Run: headless pygame with SDL's dummy video driver; simulated clock (each Clock.tick advances the game by its frame time, no real sleeping); random seed 0; keys injected as events and as key.get_pressed() state; no mouse input.
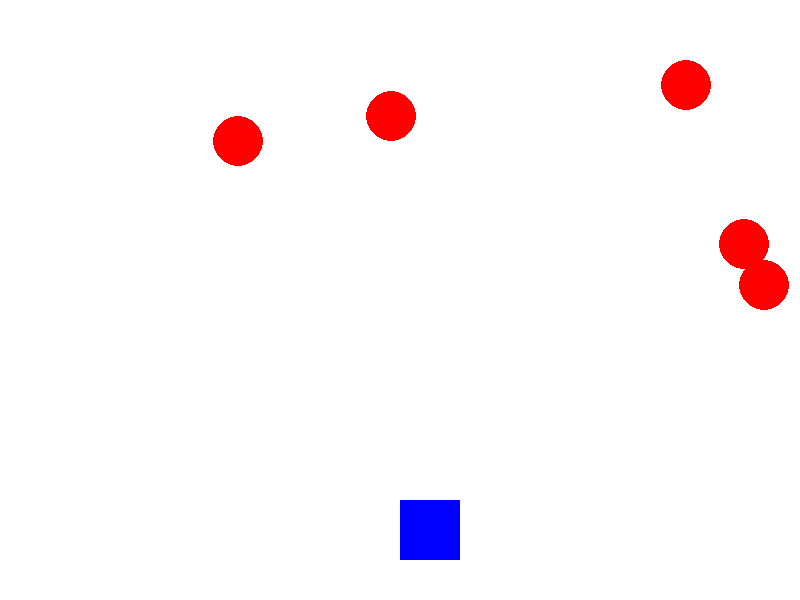
Frame 1 of 4 · flips 1–60 · no input
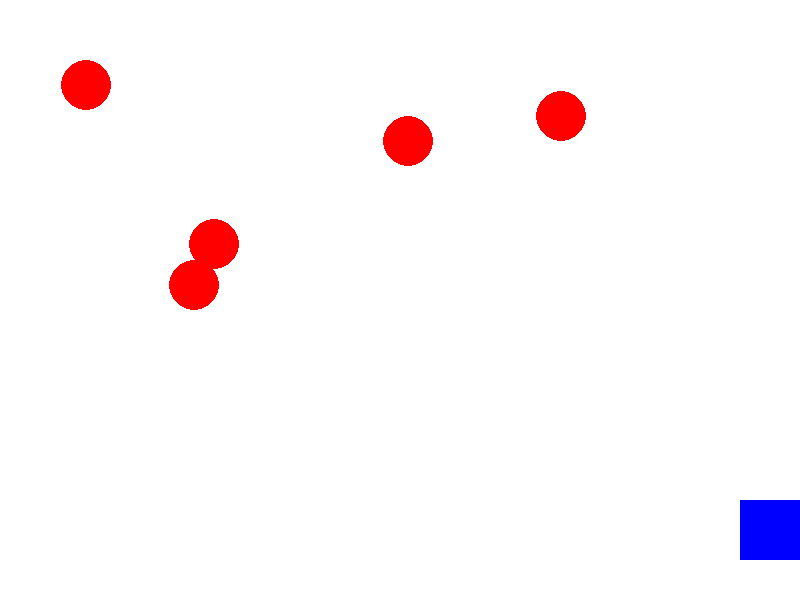
Frame 2 of 4 · flips 61–180 · tapped SPACE, RETURN · held RIGHT (→), D
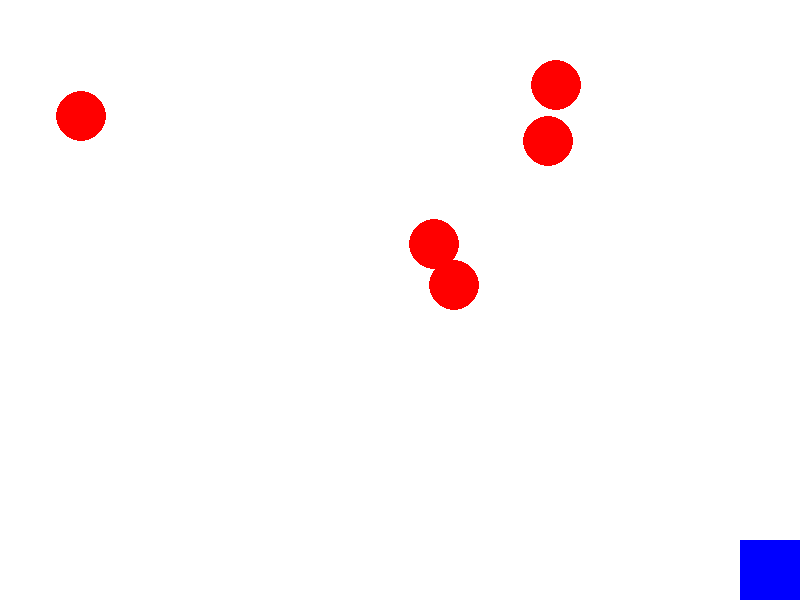
Frame 3 of 4 · flips 181–300 · held DOWN (↓), S
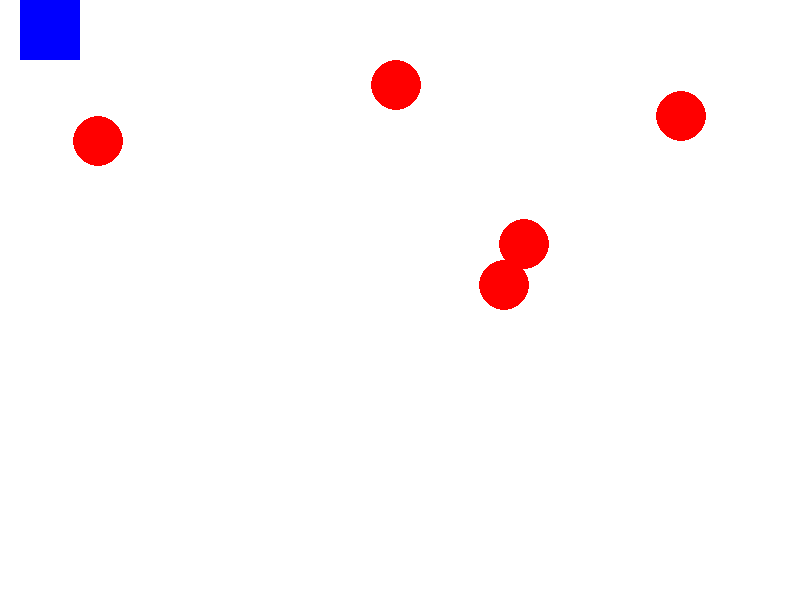
Frame 4 of 4 · flips 301–420 · held LEFT (←), A, UP (↑), W

The pygame program that drew these frames:

import pygame
import random

# Inicializar Pygame
pygame.init()

# Configuración de la ventana
ANCHO, ALTO = 800, 600
ventana = pygame.display.set_mode((ANCHO, ALTO))
pygame.display.set_caption("Evita los círculos")

# Colores
BLANCO = (255, 255, 255)
AZUL = (0, 0, 255)
ROJO = (255, 0, 0)
NEGRO = (0, 0, 0)

# Jugador (rectángulo)
jugador = pygame.Rect(400, 500, 60, 60)
velocidad_jugador = 6

# Círculos enemigos
num_circulos = 5
circulos = []
for _ in range(num_circulos):
    x = random.randint(50, ANCHO - 50)
    y = random.randint(50, ALTO // 2)
    velocidad_x = random.choice([-5, 5])
    circulos.append({"x": x, "y": y, "radio": 25, "vel_x": velocidad_x})

# Fuente
fuente = pygame.font.Font(None, 50)

# Reloj
reloj = pygame.time.Clock()
corriendo = True

def reiniciar_juego():
    """Reinicia posiciones del jugador y enemigos."""
    jugador.x, jugador.y = 400, 500
    for c in circulos:
        c["x"] = random.randint(50, ANCHO - 50)
        c["y"] = random.randint(50, ALTO // 2)
        c["vel_x"] = random.choice([-5, 5])

while corriendo:
    for evento in pygame.event.get():
        if evento.type == pygame.QUIT:
            corriendo = False

    # Movimiento del jugador
    teclas = pygame.key.get_pressed()
    if teclas[pygame.K_LEFT]:
        jugador.x -= velocidad_jugador
    if teclas[pygame.K_RIGHT]:
        jugador.x += velocidad_jugador
    if teclas[pygame.K_UP]:
        jugador.y -= velocidad_jugador
    if teclas[pygame.K_DOWN]:
        jugador.y += velocidad_jugador

    # Limitar dentro de la ventana
    jugador.x = max(0, min(ANCHO - jugador.width, jugador.x))
    jugador.y = max(0, min(ALTO - jugador.height, jugador.y))

    # Mover los círculos
    for c in circulos:
        c["x"] += c["vel_x"]
        if c["x"] - c["radio"] <= 0 or c["x"] + c["radio"] >= ANCHO:
            c["vel_x"] = -c["vel_x"]

    # Verificar colisiones
    for c in circulos:
        distancia_x = abs(jugador.centerx - c["x"])
        distancia_y = abs(jugador.centery - c["y"])
        distancia = (distancia_x**2 + distancia_y**2) ** 0.5
        if distancia < c["radio"] + jugador.width / 2:
            # Mostrar mensaje y reiniciar
            texto = fuente.render("¡Colisión! Reiniciando...", True, ROJO)
            ventana.blit(texto, (ANCHO // 2 - 200, ALTO // 2))
            pygame.display.flip()
            pygame.time.wait(1500)
            reiniciar_juego()
            break

    # Dibujar todo
    ventana.fill(BLANCO)
    pygame.draw.rect(ventana, AZUL, jugador)
    for c in circulos:
        pygame.draw.circle(ventana, ROJO, (int(c["x"]), int(c["y"])), c["radio"])

    pygame.display.flip()
    reloj.tick(60)

pygame.quit()
